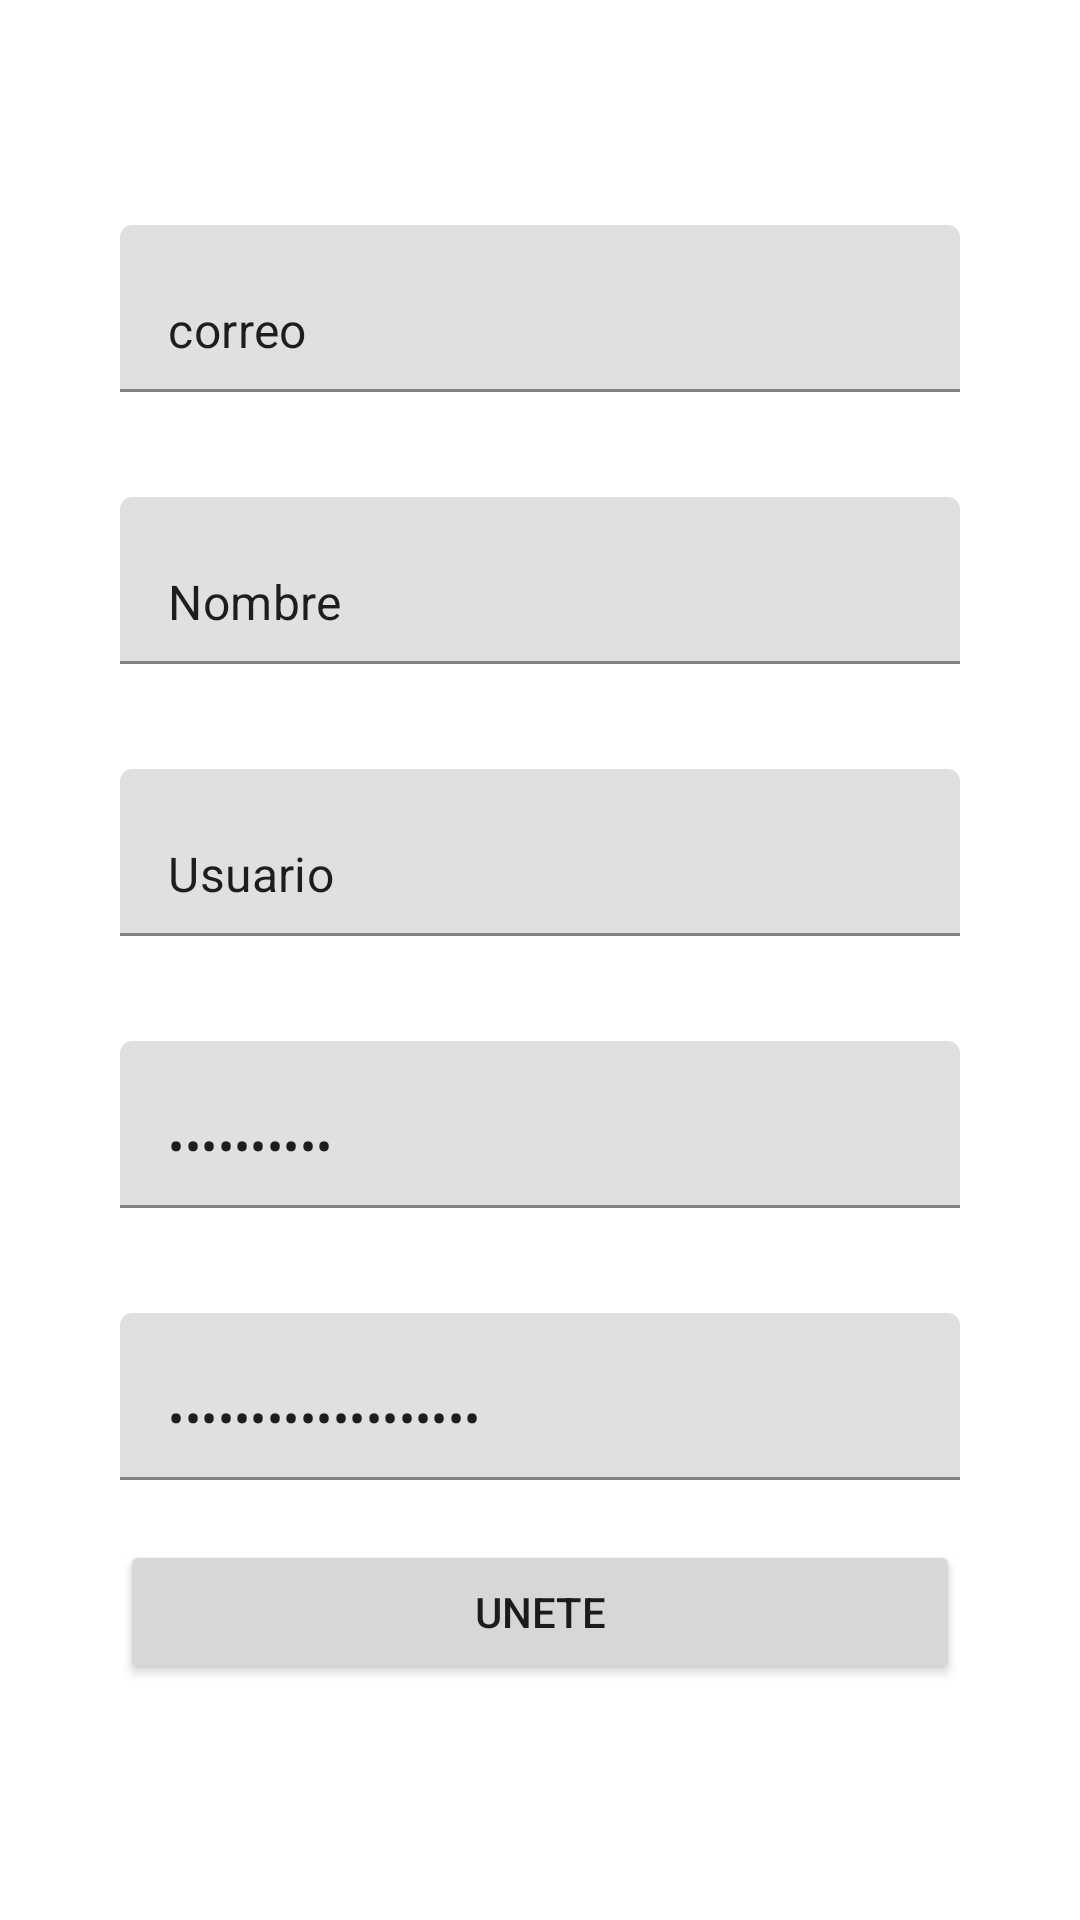

Reconstruct the res/layout file that produces this screen, plus the resources it refers to.
<!-- AndroidManifest.xml: application theme Theme.INFOGRAN -->
<!-- res/layout/activity_create_account.xml -->
<?xml version="1.0" encoding="utf-8"?>
<androidx.constraintlayout.widget.ConstraintLayout xmlns:android="http://schemas.android.com/apk/res/android"
    xmlns:app="http://schemas.android.com/apk/res-auto"
    xmlns:tools="http://schemas.android.com/tools"
    android:layout_width="match_parent"
    android:layout_height="match_parent"
    tools:context=".CreateAccountActivity">

    <ScrollView
        android:layout_width="match_parent"
        android:layout_height="match_parent"
        android:fillViewport="true">

        <LinearLayout
            android:layout_width="match_parent"
            android:layout_height="match_parent"
            android:padding="@dimen/padding_create_account"
            android:orientation="vertical">

            <com.google.android.material.textfield.TextInputLayout
                android:layout_width="match_parent"
                android:layout_height="wrap_content"
                android:theme="@style/EditTextblack"
                android:layout_marginTop="@dimen/marginTop_create_account">

                <com.google.android.material.textfield.TextInputEditText
                    android:layout_width="match_parent"
                    android:layout_height="wrap_content"
                    android:hint="@string/correo"
                    android:inputType="textEmailAddress"
                    android:text="correo">


                </com.google.android.material.textfield.TextInputEditText>
            </com.google.android.material.textfield.TextInputLayout>

            <com.google.android.material.textfield.TextInputLayout
                android:layout_width="match_parent"
                android:layout_height="wrap_content"
                android:theme="@style/EditTextblack"
                android:layout_marginTop="@dimen/marginTop_create_account">>

                <com.google.android.material.textfield.TextInputEditText
                    android:layout_width="match_parent"
                    android:layout_height="wrap_content"
                    android:hint="@string/nombre"
                    android:inputType="text"
                    android:text="Nombre">

                </com.google.android.material.textfield.TextInputEditText>
            </com.google.android.material.textfield.TextInputLayout>

            <com.google.android.material.textfield.TextInputLayout
                android:layout_width="match_parent"
                android:layout_height="wrap_content"
                android:theme="@style/EditTextblack"
                android:layout_marginTop="@dimen/marginTop_create_account">>

                <com.google.android.material.textfield.TextInputEditText
                    android:layout_width="match_parent"
                    android:layout_height="wrap_content"
                    android:hint="@string/usuario"
                    android:inputType="text"
                    android:text="Usuario">

                </com.google.android.material.textfield.TextInputEditText>
            </com.google.android.material.textfield.TextInputLayout>

            <com.google.android.material.textfield.TextInputLayout
                android:layout_width="match_parent"
                android:layout_height="wrap_content"
                android:theme="@style/EditTextblack"
                android:layout_marginTop="@dimen/marginTop_create_account">>

                <com.google.android.material.textfield.TextInputEditText
                    android:layout_width="match_parent"
                    android:layout_height="wrap_content"
                    android:hint="@string/contrasenaa"
                    android:inputType="textPassword"
                    android:text="contrasena">

                </com.google.android.material.textfield.TextInputEditText>
            </com.google.android.material.textfield.TextInputLayout>

            <com.google.android.material.textfield.TextInputLayout
                android:layout_width="match_parent"
                android:layout_height="wrap_content"
                android:theme="@style/EditTextblack"
                android:layout_marginTop="@dimen/marginTop_create_account">>

                <com.google.android.material.textfield.TextInputEditText
                    android:layout_width="match_parent"
                    android:layout_height="wrap_content"
                    android:hint="@string/confirme_contrasena"
                    android:inputType="textPassword"
                    android:text="confirme_contrasena">

                </com.google.android.material.textfield.TextInputEditText>
            </com.google.android.material.textfield.TextInputLayout>

            <Button
                android:layout_width="match_parent"
                android:layout_height="wrap_content"
                android:text="@string/button_text_create_account"
                android:layout_marginTop="@dimen/login_marginTop"/>

        </LinearLayout>
    </ScrollView>

</androidx.constraintlayout.widget.ConstraintLayout>
<!-- resources referenced by this layout -->
<resources>
  <dimen name="login_marginTop">20dp</dimen>
  <dimen name="marginTop_create_account">35dp</dimen>
  <dimen name="padding_create_account">40dp</dimen>
  <string name="button_text_create_account">UNETE</string>
  <string name="confirme_contrasena" />
  <string name="contrasenaa" />
  <string name="correo" />
  <string name="nombre" />
  <string name="usuario" />
  <style name="Theme.INFOGRAN" parent="Theme.MaterialComponents.DayNight.NoActionBar">
          
          <item name="colorPrimary">@color/purple_500</item>
          <item name="colorPrimaryVariant">@color/purple_700</item>
          <item name="colorOnPrimary">@color/white</item>
          
          <item name="colorSecondary">@color/teal_200</item>
          <item name="colorSecondaryVariant">@color/teal_700</item>
          <item name="colorOnSecondary">@color/black</item>
          
          <item name="android:statusBarColor" tools:targetApi="l">?attr/colorPrimaryVariant</item>
          
      </style>
  <color name="purple_500">#FF6200EE</color>
  <color name="purple_700">#FF3700B3</color>
  <color name="white">#FFFFFFFF</color>
  <color name="teal_200">#FF03DAC5</color>
  <color name="teal_700">#FF018786</color>
  <color name="black">#303F9F</color>
</resources>
